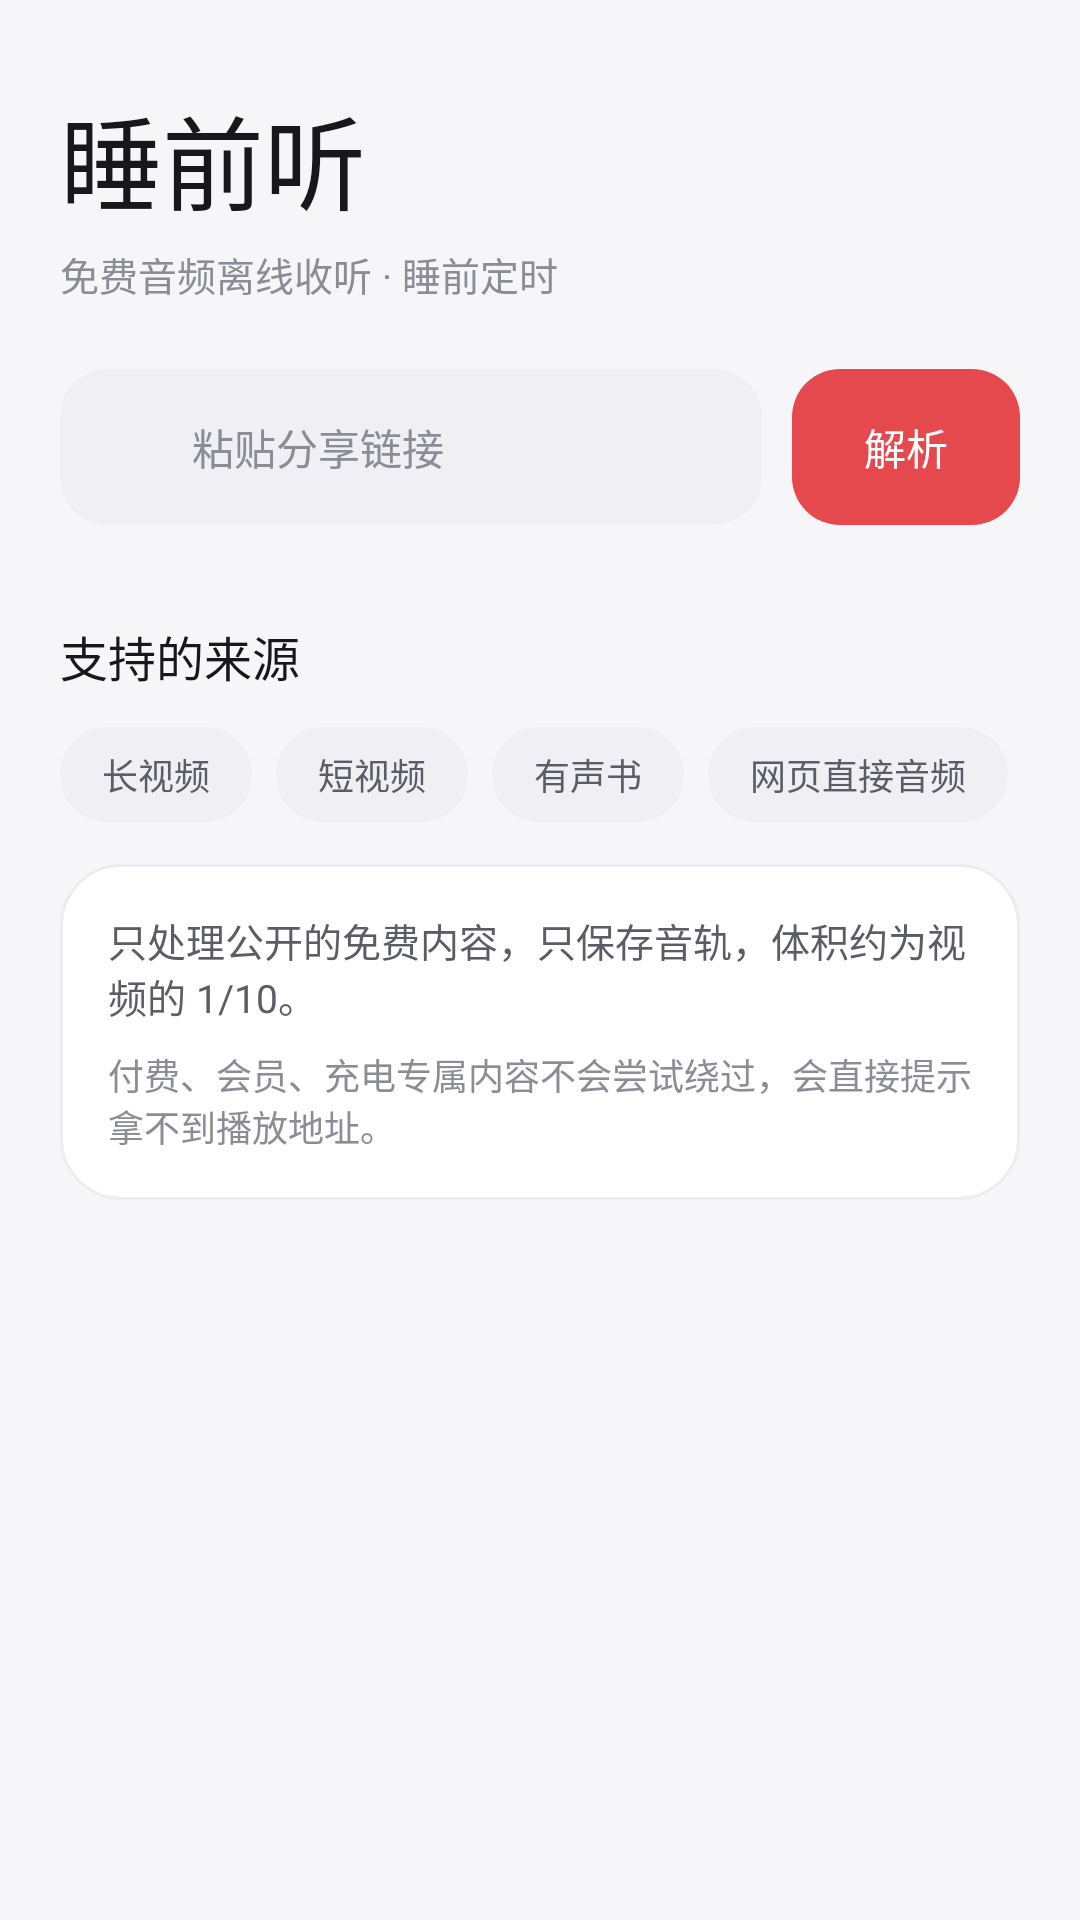

Android layout source for this screen:
<!-- AndroidManifest.xml: application theme Theme.AudioSleep -->
<!-- res/layout/page_home.xml -->
﻿<?xml version="1.0" encoding="utf-8"?>
<ScrollView xmlns:android="http://schemas.android.com/apk/res/android"
    android:layout_width="match_parent"
    android:layout_height="match_parent"
    android:background="@color/bg"
    android:fillViewport="true"
    android:overScrollMode="never"
    android:scrollbars="none">

    <LinearLayout
        android:layout_width="match_parent"
        android:layout_height="wrap_content"
        android:orientation="vertical"
        android:paddingStart="20dp"
        android:paddingTop="28dp"
        android:paddingEnd="20dp"
        android:paddingBottom="24dp">

        <TextView
            android:layout_width="wrap_content"
            android:layout_height="wrap_content"
            android:fontFamily="sans-serif-medium"
            android:text="睡前听"
            android:textColor="@color/text_primary"
            android:textSize="34sp" />

        <TextView
            android:layout_width="wrap_content"
            android:layout_height="wrap_content"
            android:layout_marginTop="4dp"
            android:text="免费音频离线收听 · 睡前定时"
            android:textColor="@color/text_tertiary"
            android:textSize="13sp" />

        
        <LinearLayout
            android:layout_width="match_parent"
            android:layout_height="52dp"
            android:layout_marginTop="22dp"
            android:orientation="horizontal">

            <FrameLayout
                android:layout_width="0dp"
                android:layout_height="match_parent"
                android:layout_weight="1">

                <ImageView
                    android:layout_width="18dp"
                    android:layout_height="18dp"
                    android:layout_gravity="start|center_vertical"
                    android:layout_marginStart="16dp"
                    android:contentDescription="搜索"
                    android:src="@drawable/ic_search"
                    android:tint="@color/text_tertiary" />

                <EditText
                    android:id="@+id/etLink"
                    android:layout_width="match_parent"
                    android:layout_height="match_parent"
                    android:background="@drawable/bg_search"
                    android:ellipsize="end"
                    android:hint="粘贴分享链接"
                    android:importantForAutofill="no"
                    android:inputType="textUri"
                    android:maxLines="1"
                    android:paddingStart="44dp"
                    android:paddingEnd="14dp"
                    android:textColor="@color/text_primary"
                    android:textColorHint="@color/text_tertiary"
                    android:textSize="14sp" />
            </FrameLayout>

            <Button
                android:id="@+id/btnParse"
                android:layout_width="76dp"
                android:layout_height="match_parent"
                android:layout_marginStart="10dp"
                android:background="@drawable/bg_btn_primary"
                android:fontFamily="sans-serif-medium"
                android:stateListAnimator="@null"
                android:text="解析"
                android:textAllCaps="false"
                android:textColor="#FFFFFF"
                android:textSize="14sp" />
        </LinearLayout>

        
        <LinearLayout
            android:id="@+id/cardResult"
            android:layout_width="match_parent"
            android:layout_height="wrap_content"
            android:layout_marginTop="20dp"
            android:background="@drawable/bg_card"
            android:orientation="vertical"
            android:padding="16dp"
            android:visibility="gone">

            <LinearLayout
                android:layout_width="match_parent"
                android:layout_height="wrap_content"
                android:orientation="horizontal">

                <FrameLayout
                    android:layout_width="56dp"
                    android:layout_height="56dp">

                    <TextView
                        android:id="@+id/tvResCover"
                        android:layout_width="56dp"
                        android:layout_height="56dp"
                        android:fontFamily="sans-serif-medium"
                        android:gravity="center"
                        android:text="音"
                        android:textColor="#FFFFFF"
                        android:textSize="22sp" />
                </FrameLayout>

                <LinearLayout
                    android:layout_width="0dp"
                    android:layout_height="wrap_content"
                    android:layout_marginStart="14dp"
                    android:layout_weight="1"
                    android:orientation="vertical">

                    <TextView
                        android:id="@+id/tvResTitle"
                        android:layout_width="match_parent"
                        android:layout_height="wrap_content"
                        android:ellipsize="end"
                        android:fontFamily="sans-serif-medium"
                        android:maxLines="2"
                        android:textColor="@color/text_primary"
                        android:textSize="15sp" />

                    <TextView
                        android:id="@+id/tvResMeta"
                        android:layout_width="match_parent"
                        android:layout_height="wrap_content"
                        android:layout_marginTop="6dp"
                        android:maxLines="1"
                        android:textColor="@color/text_tertiary"
                        android:textSize="12sp" />
                </LinearLayout>
            </LinearLayout>

            <Button
                android:id="@+id/btnDownload"
                android:layout_width="match_parent"
                android:layout_height="46dp"
                android:layout_marginTop="14dp"
                android:background="@drawable/bg_btn_primary"
                android:fontFamily="sans-serif-medium"
                android:stateListAnimator="@null"
                android:text="下载音频"
                android:textAllCaps="false"
                android:textColor="#FFFFFF"
                android:textSize="14sp" />
        </LinearLayout>

        <TextView
            android:id="@+id/tvStatus"
            android:layout_width="match_parent"
            android:layout_height="wrap_content"
            android:layout_marginTop="14dp"
            android:textColor="@color/text_secondary"
            android:textSize="12sp"
            android:visibility="gone" />

        
        <TextView
            android:layout_width="wrap_content"
            android:layout_height="wrap_content"
            android:layout_marginTop="32dp"
            android:fontFamily="sans-serif-medium"
            android:text="支持的来源"
            android:textColor="@color/text_primary"
            android:textSize="16sp" />

        <LinearLayout
            android:layout_width="match_parent"
            android:layout_height="wrap_content"
            android:layout_marginTop="12dp"
            android:orientation="horizontal">

            <TextView
                android:layout_width="wrap_content"
                android:layout_height="wrap_content"
                android:background="@drawable/bg_pill"
                android:paddingStart="14dp"
                android:paddingTop="7dp"
                android:paddingEnd="14dp"
                android:paddingBottom="7dp"
                android:text="长视频"
                android:textColor="@color/text_secondary"
                android:textSize="12sp" />

            <TextView
                android:layout_width="wrap_content"
                android:layout_height="wrap_content"
                android:layout_marginStart="8dp"
                android:background="@drawable/bg_pill"
                android:paddingStart="14dp"
                android:paddingTop="7dp"
                android:paddingEnd="14dp"
                android:paddingBottom="7dp"
                android:text="短视频"
                android:textColor="@color/text_secondary"
                android:textSize="12sp" />

            <TextView
                android:layout_width="wrap_content"
                android:layout_height="wrap_content"
                android:layout_marginStart="8dp"
                android:background="@drawable/bg_pill"
                android:paddingStart="14dp"
                android:paddingTop="7dp"
                android:paddingEnd="14dp"
                android:paddingBottom="7dp"
                android:text="有声书"
                android:textColor="@color/text_secondary"
                android:textSize="12sp" />

            <TextView
                android:layout_width="wrap_content"
                android:layout_height="wrap_content"
                android:layout_marginStart="8dp"
                android:background="@drawable/bg_pill"
                android:paddingStart="14dp"
                android:paddingTop="7dp"
                android:paddingEnd="14dp"
                android:paddingBottom="7dp"
                android:text="网页直接音频"
                android:textColor="@color/text_secondary"
                android:textSize="12sp" />
        </LinearLayout>

        <LinearLayout
            android:layout_width="match_parent"
            android:layout_height="wrap_content"
            android:layout_marginTop="14dp"
            android:background="@drawable/bg_card"
            android:orientation="vertical"
            android:padding="16dp">

            <TextView
                android:layout_width="match_parent"
                android:layout_height="wrap_content"
                android:text="只处理公开的免费内容，只保存音轨，体积约为视频的 1/10。"
                android:textColor="@color/text_secondary"
                android:textSize="13sp" />

            <TextView
                android:layout_width="match_parent"
                android:layout_height="wrap_content"
                android:layout_marginTop="8dp"
                android:text="付费、会员、充电专属内容不会尝试绕过，会直接提示拿不到播放地址。"
                android:textColor="@color/text_tertiary"
                android:textSize="12sp" />
        </LinearLayout>
    </LinearLayout>
</ScrollView>
<!-- resources referenced by this layout -->
<resources>
  <color name="bg">#F6F6F9</color>
  <color name="text_primary">#17171C</color>
  <color name="text_secondary">#5C5C66</color>
  <color name="text_tertiary">#8C8C96</color>
  <!-- drawable bg_btn_primary (drawable) -->
  ﻿<?xml version="1.0" encoding="utf-8"?>
  <ripple xmlns:android="http://schemas.android.com/apk/res/android" android:color="#33FFFFFF">
      <item>
          <shape android:shape="rectangle">
              <solid android:color="@color/accent" />
              <corners android:radius="16dp" />
          </shape>
      </item>
  </ripple>
  <!-- drawable bg_card (drawable) -->
  ﻿<?xml version="1.0" encoding="utf-8"?>
  <shape xmlns:android="http://schemas.android.com/apk/res/android" android:shape="rectangle">
      <solid android:color="@color/surface" />
      <corners android:radius="20dp" />
      <stroke android:width="1dp" android:color="@color/stroke_soft" />
  </shape>
  <!-- drawable bg_pill (drawable) -->
  ﻿<?xml version="1.0" encoding="utf-8"?>
  <shape xmlns:android="http://schemas.android.com/apk/res/android" android:shape="rectangle">
      <solid android:color="@color/surface_alt" />
      <corners android:radius="999dp" />
  </shape>
  <!-- drawable bg_search (drawable) -->
  ﻿<?xml version="1.0" encoding="utf-8"?>
  <shape xmlns:android="http://schemas.android.com/apk/res/android" android:shape="rectangle">
      <solid android:color="@color/surface_alt" />
      <corners android:radius="16dp" />
  </shape>
  <!-- drawable ic_search (drawable) -->
  ﻿<?xml version="1.0" encoding="utf-8"?>
  <vector xmlns:android="http://schemas.android.com/apk/res/android"
      android:width="24dp"
      android:height="24dp"
      android:viewportWidth="24"
      android:viewportHeight="24">    <path
          android:fillColor="#00000000"
          android:strokeColor="#FFFFFFFF"
          android:strokeWidth="2.6"
          android:strokeLineCap="round"
          android:strokeLineJoin="round"
          android:pathData="M10.8,4.8 a6.0,6.0 0 1,0 0.01,0" />    <path
          android:fillColor="#00000000"
          android:strokeColor="#FFFFFFFF"
          android:strokeWidth="2.8"
          android:strokeLineCap="round"
          android:strokeLineJoin="round"
          android:pathData="M15.3,15.3 L19.2,19.2" />
  </vector>
  <style name="Theme.AudioSleep" parent="Theme.AppCompat.Light.NoActionBar">
          <item name="android:windowBackground">@color/bg</item>
          <item name="android:statusBarColor">@color/bg</item>
          <item name="android:navigationBarColor">@color/bg</item>
          <item name="android:windowLightStatusBar">true</item>
          <item name="android:windowLightNavigationBar" tools:targetApi="27">true</item>
          <item name="colorAccent">@color/accent</item>
          <item name="android:textColorPrimary">@color/text_primary</item>
          <item name="android:textColorSecondary">@color/text_secondary</item>
          <item name="android:windowAnimationStyle">@null</item>
      </style>
  <color name="accent">#E5484D</color>
  <color name="surface">#FFFFFF</color>
  <color name="stroke_soft">#ECECF2</color>
  <color name="surface_alt">#EFEFF4</color>
</resources>
